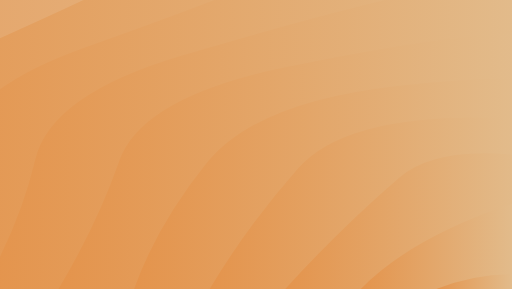
t = 0.00 s
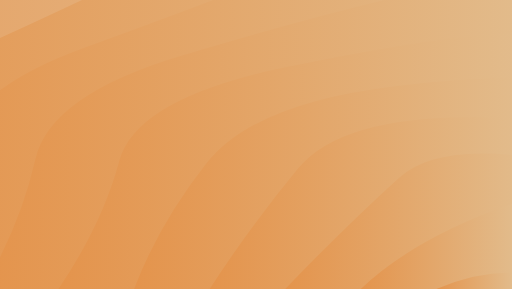
t = 1.28 s
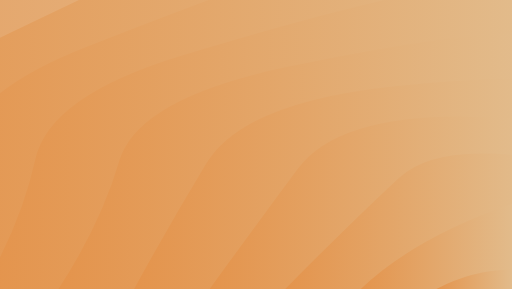
t = 2.56 s
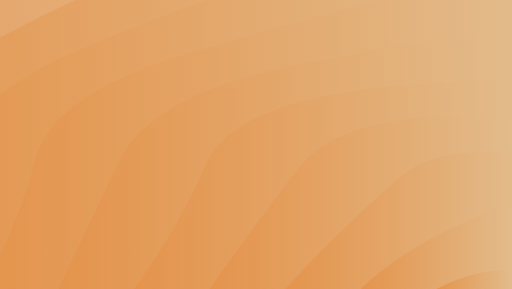
t = 3.85 s
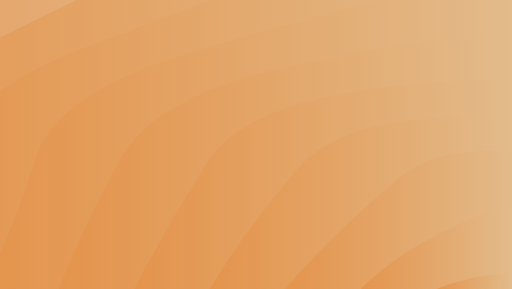
t = 5.13 s
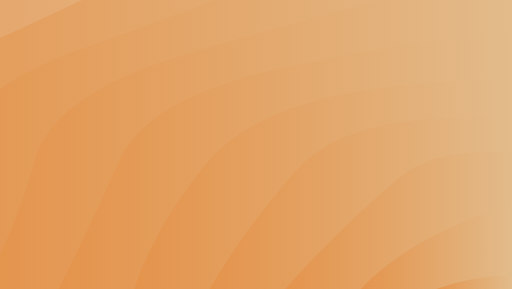
t = 6.41 s

The animated SVG that drew these frames (rendered in a browser with its animation timeline set to each time). Animation: 10 SMIL elements (animate=10); one cycle of 7.69 s, repeats indefinitely.

<?xml version="1.0" encoding="utf-8"?>
<svg xmlns="http://www.w3.org/2000/svg" xmlns:xlink="http://www.w3.org/1999/xlink" style="margin: auto; background: rgb(241, 242, 243); display: block; z-index: 1; position: relative; shape-rendering: auto;" width="1680" height="948" preserveAspectRatio="xMidYMid" viewBox="0 0 1680 948">
<g transform=""><linearGradient id="lg-0.6590519274487807" x1="0" x2="0.5" y1="0" y2="0" gradientUnits="objectBoundingBox">
  <stop stop-color="#e4934b" offset="0"></stop>
  <stop stop-color="#e2bb8b" offset="1"></stop>
</linearGradient><path d="M -800.085 948 Q -716.136 732.317 -678.701 515.538 T -326.431 125.408 T 222.243 -184.2 T 913.612 -382.981 T 1680 -451.476 T 2446.39 -382.981 T 3137.76 -184.2 T 3686.43 125.408 T 4038.7 515.538 T 4160.08 948" fill="url(#lg-0.6590519274487807)" opacity="0.9">
  <animate attributeName="d" dur="7.692307692307692s" repeatCount="indefinite" keyTimes="0;0.333;0.667;1" calcmod="spline" keySplines="0.2 0 0.2 1;0.2 0 0.2 1;0.2 0 0.2 1" begin="0s" values="M -800.0845890020137 948.0000000000002Q -703.3802364902112 736.0869144797043 -678.7006093335531 515.5380389026195T -326.430579990036 125.40846769711004T 222.2428541467766 -184.20011299437715T 913.6117145109706 -382.9810581239333T 1679.9999999999995 -451.47630379399334T 2446.3882854890285 -382.9810581239335T 3137.757145853223 -184.2001129943776T 3686.4305799900358 125.40846769710959T 4038.7006093335526 515.5380389026191T 4160.084589002014 947.9999999999997;M -800.0845890020137 948.0000000000002Q -700.4301989946398 734.6561845227261 -678.7006093335531 515.5380389026195T -326.430579990036 125.40846769711004T 222.2428541467766 -184.20011299437715T 913.6117145109706 -382.9810581239333T 1679.9999999999995 -451.47630379399334T 2446.3882854890285 -382.9810581239335T 3137.757145853223 -184.2001129943776T 3686.4305799900358 125.40846769710959T 4038.7006093335526 515.5380389026191T 4160.084589002014 947.9999999999997;M -800.0845890020137 948.0000000000002Q -726.9525749629433 730.7052775915232 -678.7006093335531 515.5380389026195T -326.430579990036 125.40846769711004T 222.2428541467766 -184.20011299437715T 913.6117145109706 -382.9810581239333T 1679.9999999999995 -451.47630379399334T 2446.3882854890285 -382.9810581239335T 3137.757145853223 -184.2001129943776T 3686.4305799900358 125.40846769710959T 4038.7006093335526 515.5380389026191T 4160.084589002014 947.9999999999997;M -800.0845890020137 948.0000000000002Q -703.3802364902112 736.0869144797043 -678.7006093335531 515.5380389026195T -326.430579990036 125.40846769711004T 222.2428541467766 -184.20011299437715T 913.6117145109706 -382.9810581239333T 1679.9999999999995 -451.47630379399334T 2446.3882854890285 -382.9810581239335T 3137.757145853223 -184.2001129943776T 3686.4305799900358 125.40846769710959T 4038.7006093335526 515.5380389026191T 4160.084589002014 947.9999999999997"></animate>
</path><path d="M -552.076 948 Q -508.483 737.488 -417.465 517.216 T -29.8695 138.391 T 563.962 -142.784 T 1292.4 -292.394 T 2067.6 -292.394 T 2796.04 -142.784 T 3389.87 138.391 T 3777.47 517.216 T 3912.08 948" fill="url(#lg-0.6590519274487807)" opacity="0.9">
  <animate attributeName="d" dur="7.692307692307692s" repeatCount="indefinite" keyTimes="0;0.333;0.667;1" calcmod="spline" keySplines="0.2 0 0.2 1;0.2 0 0.2 1;0.2 0 0.2 1" begin="-0.7692307692307692s" values="M -552.0761301018124 948.0000000000001Q -431.60213771653434 732.659920974689 -417.4654684890402 517.2158225959513T -29.8695160830066 138.39057468417548T 563.9619349490929 -142.78382797195172T 1292.4040475939662 -292.39360271987334T 2067.595952406033 -292.39360271987357T 2796.0380650509046 -142.7838279719524T 3389.8695160830057 138.39057468417502T 3777.46546848904 517.2158225959513T 3912.0761301018124 947.9999999999997;M -552.0761301018124 948.0000000000001Q -462.45835734720185 737.8913750617261 -417.4654684890402 517.2158225959513T -29.8695160830066 138.39057468417548T 563.9619349490929 -142.78382797195172T 1292.4040475939662 -292.39360271987334T 2067.595952406033 -292.39360271987357T 2796.0380650509046 -142.7838279719524T 3389.8695160830057 138.39057468417502T 3777.46546848904 517.2158225959513T 3912.0761301018124 947.9999999999997;M -552.0761301018124 948.0000000000001Q -514.0796715100059 737.4391895645244 -417.4654684890402 517.2158225959513T -29.8695160830066 138.39057468417548T 563.9619349490929 -142.78382797195172T 1292.4040475939662 -292.39360271987334T 2067.595952406033 -292.39360271987357T 2796.0380650509046 -142.7838279719524T 3389.8695160830057 138.39057468417502T 3777.46546848904 517.2158225959513T 3912.0761301018124 947.9999999999997;M -552.0761301018124 948.0000000000001Q -431.60213771653434 732.659920974689 -417.4654684890402 517.2158225959513T -29.8695160830066 138.39057468417548T 563.9619349490929 -142.78382797195172T 1292.4040475939662 -292.39360271987334T 2067.595952406033 -292.39360271987357T 2796.0380650509046 -142.7838279719524T 3389.8695160830057 138.39057468417502T 3777.46546848904 517.2158225959513T 3912.0761301018124 947.9999999999997"></animate>
</path><path d="M -304.068 948 Q -212.382 732.812 -153.04 519.555 T 277.052 156.337 T 920.73 -86.358 T 1680 -171.581 T 2439.27 -86.358 T 3082.95 156.337 T 3513.04 519.555 T 3664.07 948" fill="url(#lg-0.6590519274487807)" opacity="0.9">
  <animate attributeName="d" dur="7.692307692307692s" repeatCount="indefinite" keyTimes="0;0.333;0.667;1" calcmod="spline" keySplines="0.2 0 0.2 1;0.2 0 0.2 1;0.2 0 0.2 1" begin="-1.5384615384615383s" values="M -304.0676712016109 948.0000000000001Q -172.91901797769856 738.9097934051638 -153.03951254050185 519.5548836404046T 277.05229536033926 156.3366523819061T 920.730173539956 -86.35801064785414T 1679.9999999999995 -171.58104303519463T 2439.269826460043 -86.35801064785437T 3082.94770463966 156.33665238190576T 3513.039512540501 519.5548836404037T 3664.067671201611 947.9999999999998;M -304.0676712016109 948.0000000000001Q -180.28753617233997 739.0298934389175 -153.03951254050185 519.5548836404046T 277.05229536033926 156.3366523819061T 920.730173539956 -86.35801064785414T 1679.9999999999995 -171.58104303519463T 2439.269826460043 -86.35801064785437T 3082.94770463966 156.33665238190576T 3513.039512540501 519.5548836404037T 3664.067671201611 947.9999999999998;M -304.0676712016109 948.0000000000001Q -221.73165733750443 731.3671355727142 -153.03951254050185 519.5548836404046T 277.05229536033926 156.3366523819061T 920.730173539956 -86.35801064785414T 1679.9999999999995 -171.58104303519463T 2439.269826460043 -86.35801064785437T 3082.94770463966 156.33665238190576T 3513.039512540501 519.5548836404037T 3664.067671201611 947.9999999999998;M -304.0676712016109 948.0000000000001Q -172.91901797769856 738.9097934051638 -153.03951254050185 519.5548836404046T 277.05229536033926 156.3366523819061T 920.730173539956 -86.35801064785414T 1679.9999999999995 -171.58104303519463T 2439.269826460043 -86.35801064785437T 3082.94770463966 156.33665238190576T 3513.039512540501 519.5548836404037T 3664.067671201611 947.9999999999998"></animate>
</path><path d="M -56.0592 948 Q 59.4579 733.885 115.865 522.953 T 597.585 182.092 T 1293.69 -7.07196 T 2066.31 -7.07196 T 2762.42 182.092 T 3244.14 522.953 T 3416.06 948" fill="url(#lg-0.6590519274487807)" opacity="0.9">
  <animate attributeName="d" dur="7.692307692307692s" repeatCount="indefinite" keyTimes="0;0.333;0.667;1" calcmod="spline" keySplines="0.2 0 0.2 1;0.2 0 0.2 1;0.2 0 0.2 1" begin="-2.3076923076923075s" values="M -56.059212301409616 948.0000000000001Q 48.301035338604606 736.4502531683237 115.86469688123339 522.9529919524099T 597.5847857071649 182.09175670810453T 1293.6904826752266 -7.071957704069405T 2066.309517324773 -7.071957704069405T 2762.4152142928347 182.0917567081043T 3244.1353031187664 522.9529919524095T 3416.0592123014094 947.9999999999998;M -56.059212301409616 948.0000000000001Q 66.96169239267442 736.449543030701 115.86469688123339 522.9529919524099T 597.5847857071649 182.09175670810453T 1293.6904826752266 -7.071957704069405T 2066.309517324773 -7.071957704069405T 2762.4152142928347 182.0917567081043T 3244.1353031187664 522.9529919524095T 3416.0592123014094 947.9999999999998;M -56.059212301409616 948.0000000000001Q 70.25682865884323 731.4027786963244 115.86469688123339 522.9529919524099T 597.5847857071649 182.09175670810453T 1293.6904826752266 -7.071957704069405T 2066.309517324773 -7.071957704069405T 2762.4152142928347 182.0917567081043T 3244.1353031187664 522.9529919524095T 3416.0592123014094 947.9999999999998;M -56.059212301409616 948.0000000000001Q 48.301035338604606 736.4502531683237 115.86469688123339 522.9529919524099T 597.5847857071649 182.09175670810453T 1293.6904826752266 -7.071957704069405T 2066.309517324773 -7.071957704069405T 2762.4152142928347 182.0917567081043T 3244.1353031187664 522.9529919524095T 3416.0592123014094 947.9999999999998"></animate>
</path><path d="M 191.949 948 Q 282.52 739.658 391.31 528.157 T 935.975 220.811 T 1680 108.314 T 2424.03 220.811 T 2968.69 528.157 T 3168.05 948" fill="url(#lg-0.6590519274487807)" opacity="0.9">
  <animate attributeName="d" dur="7.692307692307692s" repeatCount="indefinite" keyTimes="0;0.333;0.667;1" calcmod="spline" keySplines="0.2 0 0.2 1;0.2 0 0.2 1;0.2 0 0.2 1" begin="-3.0769230769230766s" values="M 191.9492465987919 948.0000000000001Q 265.38369901855344 741.9303090648057 391.3102454339803 528.1571088618023T 935.9746232993953 220.8107813520321T 1679.9999999999998 108.31421772360409T 2424.025376700603 220.81078135203165T 2968.6897545660195 528.1571088618023T 3168.050753401208 947.9999999999998;M 191.9492465987919 948.0000000000001Q 310.6313951158104 738.9850001297605 391.3102454339803 528.1571088618023T 935.9746232993953 220.8107813520321T 1679.9999999999998 108.31421772360409T 2424.025376700603 220.81078135203165T 2968.6897545660195 528.1571088618023T 3168.050753401208 947.9999999999998;M 191.9492465987919 948.0000000000001Q 347.8284009220822 730.9970121438539 391.3102454339803 528.1571088618023T 935.9746232993953 220.8107813520321T 1679.9999999999998 108.31421772360409T 2424.025376700603 220.81078135203165T 2968.6897545660195 528.1571088618023T 3168.050753401208 947.9999999999998;M 191.9492465987919 948.0000000000001Q 265.38369901855344 741.9303090648057 391.3102454339803 528.1571088618023T 935.9746232993953 220.8107813520321T 1679.9999999999998 108.31421772360409T 2424.025376700603 220.81078135203165T 2968.6897545660195 528.1571088618023T 3168.050753401208 947.9999999999998"></animate>
</path><path d="M 439.958 948 Q 581.061 742.86 676.785 536.704 T 1296.81 282.509 T 2063.19 282.509 T 2683.22 536.704 T 2920.04 948" fill="url(#lg-0.6590519274487807)" opacity="0.9">
  <animate attributeName="d" dur="7.692307692307692s" repeatCount="indefinite" keyTimes="0;0.333;0.667;1" calcmod="spline" keySplines="0.2 0 0.2 1;0.2 0 0.2 1;0.2 0 0.2 1" begin="-3.846153846153846s" values="M 439.95770549899316 948.0000000000001Q 588.3693558366642 742.9818093542598 676.784710004982 536.7042338485551T 1296.8058572554853 282.50947093803336T 2063.1941427445145 282.50947093803325T 2683.215289995018 536.7042338485548T 2920.042294501007 947.9999999999998;M 439.95770549899316 948.0000000000001Q 509.3153500547612 741.6647512045433 676.784710004982 536.7042338485551T 1296.8058572554853 282.50947093803336T 2063.1941427445145 282.50947093803325T 2683.215289995018 536.7042338485548T 2920.042294501007 947.9999999999998;M 439.95770549899316 948.0000000000001Q 521.1923376922678 735.3266566778007 676.784710004982 536.7042338485551T 1296.8058572554853 282.50947093803336T 2063.1941427445145 282.50947093803325T 2683.215289995018 536.7042338485548T 2920.042294501007 947.9999999999998;M 439.95770549899316 948.0000000000001Q 588.3693558366642 742.9818093542598 676.784710004982 536.7042338485551T 1296.8058572554853 282.50947093803336T 2063.1941427445145 282.50947093803325T 2683.215289995018 536.7042338485548T 2920.042294501007 947.9999999999998"></animate>
</path><path d="M 687.966 948 Q 819.876 754.128 978.526 552.168 T 1680 388.209 T 2381.47 552.168 T 2672.03 948" fill="url(#lg-0.6590519274487807)" opacity="0.9">
  <animate attributeName="d" dur="7.692307692307692s" repeatCount="indefinite" keyTimes="0;0.333;0.667;1" calcmod="spline" keySplines="0.2 0 0.2 1;0.2 0 0.2 1;0.2 0 0.2 1" begin="-4.615384615384615s" values="M 687.9661643991946 948.0000000000001Q 830.5408719839439 759.739069667641 978.5261476801696 552.168326190953T 1679.9999999999998 388.2094784824027T 2381.4738523198303 552.1683261909529T 2672.0338356008056 947.9999999999999;M 687.9661643991946 948.0000000000001Q 803.385754780188 745.4523294521266 978.5261476801696 552.168326190953T 1679.9999999999998 388.2094784824027T 2381.4738523198303 552.1683261909529T 2672.0338356008056 947.9999999999999;M 687.9661643991946 948.0000000000001Q 814.8712147874717 738.6798929100564 978.5261476801696 552.168326190953T 1679.9999999999998 388.2094784824027T 2381.4738523198303 552.1683261909529T 2672.0338356008056 947.9999999999999;M 687.9661643991946 948.0000000000001Q 830.5408719839439 759.739069667641 978.5261476801696 552.168326190953T 1679.9999999999998 388.2094784824027T 2381.4738523198303 552.1683261909529T 2672.0338356008056 947.9999999999999"></animate>
</path><path d="M 935.975 948 Q 1106.58 758.837 1307.99 584.405 T 2052.01 584.405 T 2424.03 948" fill="url(#lg-0.6590519274487807)" opacity="0.9">
  <animate attributeName="d" dur="7.692307692307692s" repeatCount="indefinite" keyTimes="0;0.333;0.667;1" calcmod="spline" keySplines="0.2 0 0.2 1;0.2 0 0.2 1;0.2 0 0.2 1" begin="-5.384615384615384s" values="M 935.974623299396 948Q 1138.5151543676736 744.9811657091668 1307.9873116496976 584.405390676016T 2052.0126883503017 584.4053906760158T 2424.0253767006043 947.9999999999999;M 935.974623299396 948Q 1092.4314176437028 764.9738603699873 1307.9873116496976 584.405390676016T 2052.0126883503017 584.4053906760158T 2424.0253767006043 947.9999999999999;M 935.974623299396 948Q 1117.024723595021 747.2883210055825 1307.9873116496976 584.405390676016T 2052.0126883503017 584.4053906760158T 2424.0253767006043 947.9999999999999;M 935.974623299396 948Q 1138.5151543676736 744.9811657091668 1307.9873116496976 584.405390676016T 2052.0126883503017 584.4053906760158T 2424.0253767006043 947.9999999999999"></animate>
</path><path d="M 1183.98 948 Q 1354.86 781.22 1680 668.105 T 2176.02 948" fill="url(#lg-0.6590519274487807)" opacity="0.9">
  <animate attributeName="d" dur="7.692307692307692s" repeatCount="indefinite" keyTimes="0;0.333;0.667;1" calcmod="spline" keySplines="0.2 0 0.2 1;0.2 0 0.2 1;0.2 0 0.2 1" begin="-6.153846153846153s" values="M 1183.9830821995972 948Q 1355.7393957391039 785.1932369059534 1680 668.1047392412013T 2176.0169178004026 947.9999999999999;M 1183.9830821995972 948Q 1354.8539342168597 781.1938105999138 1680 668.1047392412013T 2176.0169178004026 947.9999999999999;M 1183.9830821995972 948Q 1339.5175683678317 779.3326012709085 1680 668.1047392412013T 2176.0169178004026 947.9999999999999;M 1183.9830821995972 948Q 1355.7393957391039 785.1932369059534 1680 668.1047392412013T 2176.0169178004026 947.9999999999999"></animate>
</path><path d="M 1431.99 948 Q 1680 825.356 1928.01 948" fill="url(#lg-0.6590519274487807)" opacity="0.9">
  <animate attributeName="d" dur="7.692307692307692s" repeatCount="indefinite" keyTimes="0;0.333;0.667;1" calcmod="spline" keySplines="0.2 0 0.2 1;0.2 0 0.2 1;0.2 0 0.2 1" begin="-6.9230769230769225s" values="M 1431.9915410997987 948Q 1680 846.8163918258822 1928.0084589002013 948;M 1431.9915410997987 948Q 1680 809.5830926860175 1928.0084589002013 948;M 1431.9915410997987 948Q 1680 863.4591100396217 1928.0084589002013 948;M 1431.9915410997987 948Q 1680 846.8163918258822 1928.0084589002013 948"></animate>
</path></g>
<style type="text/css">.lded > .content, .lded > .content > .inner { height: 100%; }
.lded > .content > .inner > .viewer { width: 100%; height: 100%; max-width: 100%; overflow: hidden }
.lded > .content > .inner > .panel {
  position: absolute;
  bottom: 50px;
  left: 0;
  right: 0;
  opacity: 0.3;
}
.lded > .content > .inner > .panel:hover { opacity: 1; }
.lded > .content > .inner > .ctrl {
  position: absolute;
  bottom: 13px;
  left: 0;
  right: 0;
  margin: auto;
}
.lded > .content > .inner > .ctrl:hover {
  z-index: 10;
}
#editor > .inner > .title {
  position: absolute;
  bottom: 195px;
  left: 0;
  right: 0;
  z-index: 11;
}
#editor > .inner > .title > a:first-child {
  margin-left: 0!important;
#editor .lded .viewer { border-radius: 0 }</style></svg>
